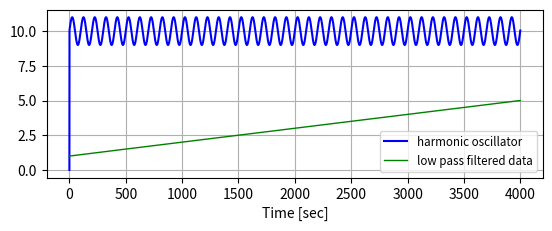

Source code (Python):
#integrator solved with bilinear transform
import numpy as np
import math
from matplotlib import pyplot as plt
Toe=10e-3
Ts=0.1e-3
h=Ts/2
dt=0.1e-3
f=100
w=2*(math.pi)*f
t=list()
t.append(0.0)
u=list()
u.append(0.0)
v=list()
v.append(1.0)
x=list()
x.append(0.0)
y=list()
y.append(1.0)

for n in range(0,4000) :
    t.append(1+t[n])
    #Harmonic Oscillator
    u.append(u[n]+w*dt*v[n])
    v.append(v[n]-w*dt*u[n+1])
    x.append(10+u[n+1])
    #integrator
    y.append(y[n]+h*x[n+1]+h*x[n])
plt.subplot(2, 1, 2)
plt.plot(x, 'b-', label='harmonic oscillator')
plt.plot(y, 'g-', linewidth=1, label='low pass filtered data')
#plt.plot(HP, 'r-', linewidth=1, label='hi pass filtered data')
plt.xlabel('Time [sec]')
plt.grid()
plt.legend(fontsize='small')
plt.show(block=True)